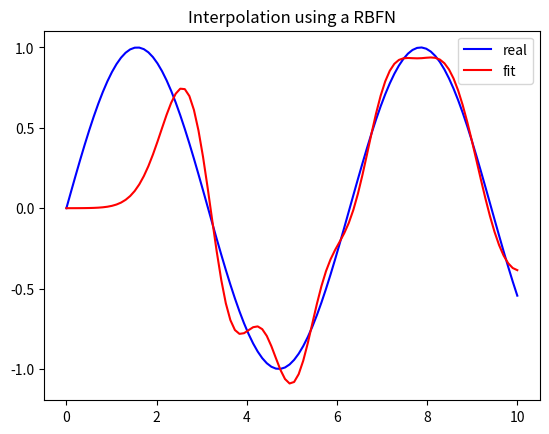

Write the Python code that produced this figure.
"""
File: RBFN.py
Author: Octavio Arriaga
Email: arriaga.camargo@email.com
Github: https://github.com/oarriaga
Description: Minimal implementation of a radial basis function network
"""

import numpy as np
import matplotlib.pyplot as plt


class RBFN(object):

    def __init__(self, hidden_shape, sigma=1.0):
        """ radial basis function network
        # Arguments
            input_shape: dimension of the input data
            e.g. scalar functions have should have input_dimension = 1
            hidden_shape: the number
            hidden_shape: number of hidden radial basis functions,
            also, number of centers.
        """
        self.hidden_shape = hidden_shape
        self.sigma = sigma
        self.centers = None
        self.weights = None

    def _kernel_function(self, center, data_point):
        return np.exp(-self.sigma*np.linalg.norm(center-data_point)**2)

    def _calculate_interpolation_matrix(self, X):
        """ Calculates interpolation matrix using a kernel_function
        # Arguments
            X: Training data
        # Input shape
            (num_data_samples, input_shape)
        # Returns
            G: Interpolation matrix
        """
        G = np.zeros((len(X), self.hidden_shape))
        for data_point_arg, data_point in enumerate(X):
            for center_arg, center in enumerate(self.centers):
                G[data_point_arg, center_arg] = self._kernel_function(
                        center, data_point)
        return G

    def _select_centers(self, X):
        random_args = np.random.choice(len(X), self.hidden_shape)
        centers = X[random_args]
        return centers

    def fit(self, X, Y):
        """ Fits weights using linear regression
        # Arguments
            X: training samples
            Y: targets
        # Input shape
            X: (num_data_samples, input_shape)
            Y: (num_data_samples, input_shape)
        """
        self.centers = self._select_centers(X)
        G = self._calculate_interpolation_matrix(X)
        self.weights = np.dot(np.linalg.pinv(G), Y)

    def predict(self, X):
        """
        # Arguments
            X: test data
        # Input shape
            (num_test_samples, input_shape)
        """
        G = self._calculate_interpolation_matrix(X)
        predictions = np.dot(G, self.weights)
        return predictions


# generating data
x = np.linspace(0, 10, 100)
y = np.sin(x)

# fitting RBF-Network with data
model = RBFN(hidden_shape=10, sigma=1.)
model.fit(x, y)
y_pred = model.predict(x)

# plotting 1D interpolation
plt.plot(x, y, 'b-', label='real')
plt.plot(x, y_pred, 'r-', label='fit')
plt.legend(loc='upper right')
plt.title('Interpolation using a RBFN')
plt.show()